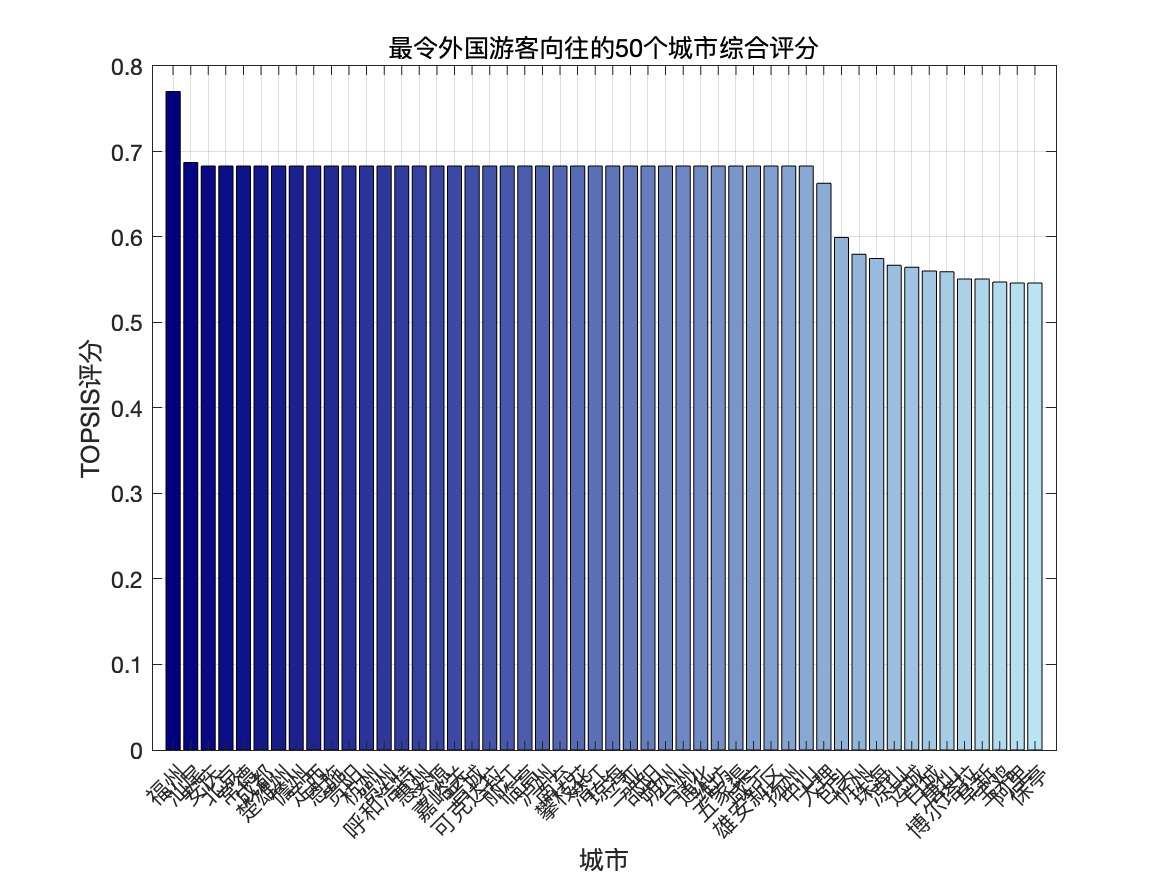

Source data for this figure (header and first rows):
来源城市, AQI, 绿化覆盖率 (%), 废水处理率 (%), 废气处理率 (%), 垃圾分类处理率 (%), 历史遗迹数量, 博物馆数量, 文化活动频次, 文化设施数量, 公共交通覆盖率 (%), 线路密度 (km/km²), 高速公路里程 (km), 机场航班数量, 年平均气温 (℃), 年降水量 (mm), 适宜旅游天数, 空气湿度 (%), 餐馆数量, 特色美食数量, 美食活动频次
福州, 18, 40, 92, 89, 80, 20, 8, 30, 25, 85, 2.1, 340, 55, 20, 1350, 260, 70, 300, 60, 25
汕尾, 44, 38, 90, 88, 78, 25, 10, 35, 30, 85, 2, 350, 60, 13, 600, 240, 65, 250, 55, 25
安庆, 42, 38, 90, 88, 78, 25, 10, 35, 30, 85, 2, 350, 60, 13, 600, 240, 65, 250, 55, 25
北京, 42, 38, 90, 88, 78, 25, 10, 35, 30, 85, 2, 350, 60, 13, 600, 240, 65, 250, 55, 25
常德, 42, 38, 90, 88, 78, 25, 10, 35, 30, 85, 2, 350, 60, 13, 600, 240, 65, 250, 55, 25
成都, 42, 38, 90, 88, 78, 25, 10, 35, 30, 85, 2, 350, 60, 13, 600, 240, 65, 250, 55, 25
楚雄州, 42, 38, 90, 88, 78, 25, 10, 35, 30, 85, 2, 350, 60, 13, 600, 240, 65, 250, 55, 25
儋州, 42, 38, 90, 88, 78, 25, 10, 35, 30, 85, 2, 350, 60, 13, 600, 240, 65, 250, 55, 25
定西, 42, 38, 90, 88, 78, 25, 10, 35, 30, 85, 2, 350, 60, 13, 600, 240, 65, 250, 55, 25
恩施, 42, 38, 90, 88, 78, 25, 10, 35, 30, 85, 2, 350, 60, 13, 600, 240, 65, 250, 55, 25
贵阳, 42, 38, 90, 88, 78, 25, 10, 35, 30, 85, 2, 350, 60, 13, 600, 240, 65, 250, 55, 25
杭州, 42, 38, 90, 88, 78, 25, 10, 35, 30, 85, 2, 350, 60, 13, 600, 240, 65, 250, 55, 25
贺州, 42, 38, 90, 88, 78, 25, 10, 35, 30, 85, 2, 350, 60, 13, 600, 240, 65, 250, 55, 25
呼和浩特, 42, 38, 90, 88, 78, 25, 10, 35, 30, 85, 2, 350, 60, 13, 600, 240, 65, 250, 55, 25
惠州, 42, 38, 90, 88, 78, 25, 10, 35, 30, 85, 2, 350, 60, 13, 600, 240, 65, 250, 55, 25
济源, 42, 38, 90, 88, 78, 25, 10, 35, 30, 85, 2, 350, 60, 13, 600, 240, 65, 250, 55, 25
嘉峪关, 42, 38, 90, 88, 78, 25, 10, 35, 30, 85, 2, 350, 60, 13, 600, 240, 65, 250, 55, 25
晋城, 42, 38, 90, 88, 78, 25, 10, 35, 30, 85, 2, 350, 60, 13, 600, 240, 65, 250, 55, 25
可克达拉, 42, 38, 90, 88, 78, 25, 10, 35, 30, 85, 2, 350, 60, 13, 600, 240, 65, 250, 55, 25
丽江, 42, 38, 90, 88, 78, 25, 10, 35, 30, 85, 2, 350, 60, 13, 600, 240, 65, 250, 55, 25
临高, 42, 38, 90, 88, 78, 25, 10, 35, 30, 85, 2, 350, 60, 13, 600, 240, 65, 250, 55, 25
泸州, 42, 38, 90, 88, 78, 25, 10, 35, 30, 85, 2, 350, 60, 13, 600, 240, 65, 250, 55, 25
南充, 42, 38, 90, 88, 78, 25, 10, 35, 30, 85, 2, 350, 60, 13, 600, 240, 65, 250, 55, 25
攀枝花, 42, 38, 90, 88, 78, 25, 10, 35, 30, 85, 2, 350, 60, 13, 600, 240, 65, 250, 55, 25
潜江, 42, 38, 90, 88, 78, 25, 10, 35, 30, 85, 2, 350, 60, 13, 600, 240, 65, 250, 55, 25
琼海, 42, 38, 90, 88, 78, 25, 10, 35, 30, 85, 2, 350, 60, 13, 600, 240, 65, 250, 55, 25
三亚, 42, 38, 90, 88, 78, 25, 10, 35, 30, 85, 2, 350, 60, 13, 600, 240, 65, 250, 55, 25
邵阳, 42, 38, 90, 88, 78, 25, 10, 35, 30, 85, 2, 350, 60, 13, 600, 240, 65, 250, 55, 25
朔州, 42, 38, 90, 88, 78, 25, 10, 35, 30, 85, 2, 350, 60, 13, 600, 240, 65, 250, 55, 25
台州, 42, 38, 90, 88, 78, 25, 10, 35, 30, 85, 2, 350, 60, 13, 600, 240, 65, 250, 55, 25
通化, 42, 38, 90, 88, 78, 25, 10, 35, 30, 85, 2, 350, 60, 13, 600, 240, 65, 250, 55, 25
潍坊, 42, 38, 90, 88, 78, 25, 10, 35, 30, 85, 2, 350, 60, 13, 600, 240, 65, 250, 55, 25
五家渠, 42, 38, 90, 88, 78, 25, 10, 35, 30, 85, 2, 350, 60, 13, 600, 240, 65, 250, 55, 25
咸宁, 42, 38, 90, 88, 78, 25, 10, 35, 30, 85, 2, 350, 60, 13, 600, 240, 65, 250, 55, 25
雄安新区, 42, 38, 90, 88, 78, 25, 10, 35, 30, 85, 2, 350, 60, 13, 600, 240, 65, 250, 55, 25
扬州, 42, 38, 90, 88, 78, 25, 10, 35, 30, 85, 2, 350, 60, 13, 600, 240, 65, 250, 55, 25
中山, 42, 38, 90, 88, 78, 25, 10, 35, 30, 85, 2, 350, 60, 13, 600, 240, 65, 250, 55, 25
大理, 31, 38, 90, 88, 78, 25, 10, 35, 30, 85, 2, 350, 60, 13, 600, 240, 65, 250, 55, 25
包头, 52, 40, 90, 85, 75, 20, 8, 30, 25, 80, 1.8, 320, 50, 10, 500, 240, 65, 200, 50, 20
忻州, 68, 38, 87, 84, 73, 15, 6, 25, 18, 77, 1.5, 300, 45, 14, 900, 230, 60, 180, 40, 18
珠海, 66, 38, 87, 84, 73, 15, 6, 25, 18, 77, 1.5, 300, 45, 14, 900, 230, 60, 180, 40, 18
凉山, 68, 38, 90, 88, 78, 20, 5, 25, 15, 85, 1.5, 250, 30, 8, 450, 280, 60, 120, 30, 12
运城, 62, 38, 87, 84, 73, 15, 6, 25, 18, 77, 1.5, 300, 45, 14, 900, 230, 60, 180, 40, 18
白城, 55, 34, 89, 84, 74, 18, 7, 22, 20, 77, 1.4, 290, 50, 15, 950, 240, 58, 190, 35, 16
唐山, 60, 38, 87, 84, 73, 15, 6, 25, 18, 77, 1.5, 300, 45, 14, 900, 230, 60, 180, 40, 18
博尔塔拉, 45, 38, 89, 86, 75, 18, 7, 28, 22, 78, 1.6, 310, 48, 10, 500, 240, 65, 200, 50, 16
阜新, 45, 38, 89, 86, 75, 18, 7, 28, 22, 78, 1.6, 310, 48, 10, 500, 240, 65, 200, 50, 16
宝鸡, 49, 38, 88, 84, 73, 18, 7, 28, 22, 77, 1.6, 310, 48, 12, 800, 230, 63, 190, 45, 16
阿里, 48, 37, 89, 86, 74, 12, 5, 22, 17, 78, 1.4, 290, 44, 16, 900, 240, 58, 170, 35, 15
保亭, 48, 37, 89, 86, 74, 12, 5, 22, 17, 78, 1.4, 290, 44, 16, 900, 240, 58, 170, 35, 15
